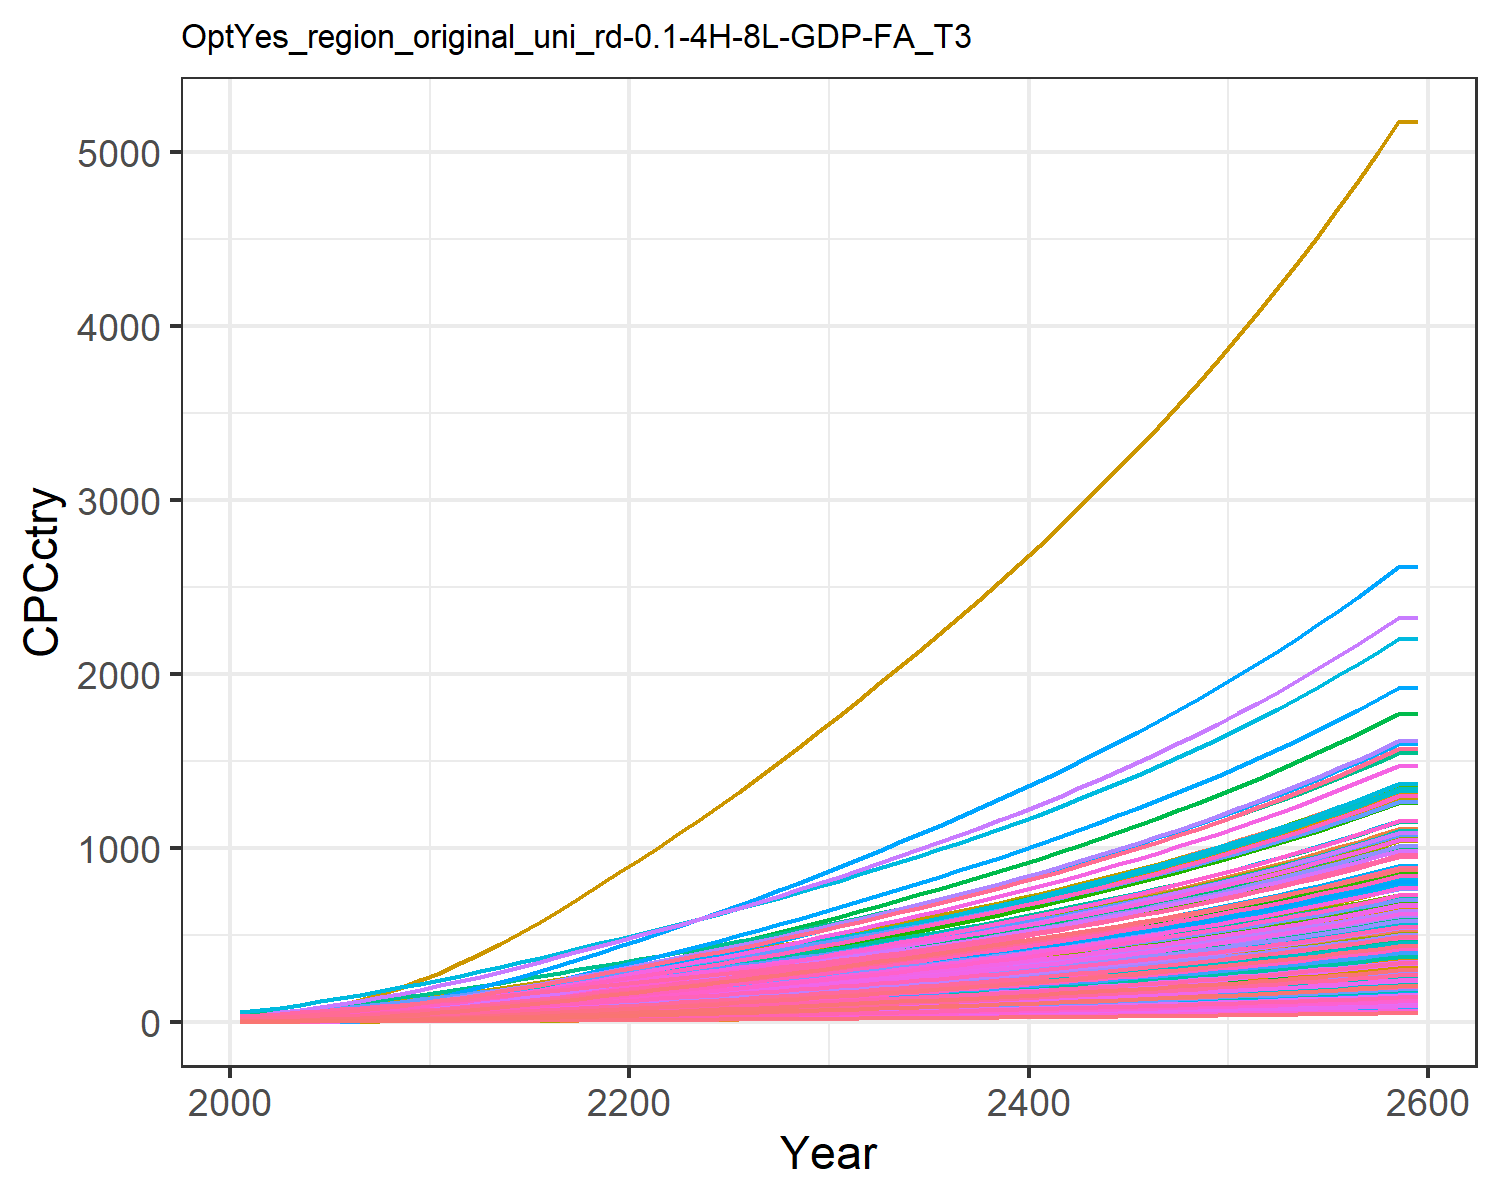

The table this chart was drawn from, first rows:
0.47799534880699657, 1.5172089596350464, 3.6587002052524857, 17.647131702112237, 8.017911542375288, 2.7352867630556976, 25.278795257021066, 28.205905369486054, 4.9567858294261535, 0.16857712759404087, 25.807752779485952, 0.5165520198965892, 0.42357364272332887, 0.9770088509658736, 5.938748996665168, 11.453028449161883, 12.049711835625262, 3.8997785351779353, 5.382383554541085, 3.243659915124978, 2.8791243062739316, 5.994985393343635, 7.058218048748718, 19.452832535313608
0.6281, 2.288, 4.708, 24.33, 11.22, 3.524, 30.46, 32.95, 6.379, 0.2545, 30.13, 0.7787, 0.6386, 1.281, 7.647, 15.79, 16.84, 5.023, 6.936, 4.533, 4.029, 8.382, 9.864, 25.5
0.9427, 3.438, 6.614, 32.04, 15.23, 4.957, 37.44, 41.11, 8.96, 0.3827, 37.57, 1.169, 0.9588, 1.918, 10.75, 20.79, 22.83, 7.063, 9.761, 6.142, 5.471, 11.36, 13.36, 38.15
1.345, 4.901, 8.863, 40.52, 19.87, 6.654, 44.62, 49.6, 12.01, 0.546, 45.29, 1.665, 1.365, 2.727, 14.41, 26.28, 29.72, 9.476, 13.11, 7.992, 7.135, 14.8, 17.39, 54.22
1.853, 6.798, 11.49, 50.04, 25.14, 8.642, 52.02, 58.6, 15.57, 0.7581, 53.46, 2.307, 1.892, 3.744, 18.7, 32.46, 37.53, 12.3, 17.03, 10.09, 9.028, 18.69, 21.95, 74.43
2.464, 9.075, 14.52, 60.26, 30.98, 10.94, 59.74, 68.17, 19.67, 1.013, 62.15, 3.077, 2.524, 4.963, 23.65, 39.08, 46.18, 15.57, 21.57, 12.41, 11.13, 23, 27, 98.62
3.174, 11.65, 17.98, 71.08, 37.44, 13.57, 67.67, 78.26, 24.36, 1.303, 71.29, 3.95, 3.239, 6.375, 29.31, 46.09, 55.72, 19.3, 26.76, 14.97, 13.45, 27.76, 32.56, 126.7
3.995, 14.62, 21.84, 82.63, 44.49, 16.5, 75.85, 88.78, 29.58, 1.637, 80.82, 4.954, 4.064, 8.003, 35.62, 53.57, 66.12, 23.46, 32.55, 17.75, 15.98, 32.95, 38.63, 159
4.927, 17.98, 26.08, 94.87, 52.1, 19.73, 84.28, 99.74, 35.32, 2.015, 90.74, 6.092, 4.999, 9.847, 42.55, 61.51, 77.36, 28.03, 38.92, 20.76, 18.72, 38.55, 45.19, 195.6
5.986, 21.98, 30.47, 108.7, 60.23, 23.07, 92.38, 110.5, 41.28, 2.467, 100.5, 7.445, 6.112, 11.94, 49.75, 70.49, 89.36, 32.78, 45.54, 23.98, 21.64, 44.53, 52.19, 237.2
7.137, 26.41, 35.18, 123.7, 69, 26.66, 100.8, 121.7, 47.67, 2.968, 110.6, 8.948, 7.349, 14.22, 57.47, 80.22, 102.3, 37.87, 52.63, 27.45, 24.79, 50.98, 59.74, 282.4
8.497, 31.14, 40.2, 136.9, 77.5, 30.48, 108.8, 132.4, 54.48, 3.504, 120.3, 10.55, 8.673, 16.91, 65.69, 88.78, 114.9, 43.29, 60.18, 30.81, 27.84, 57.24, 67.07, 336
9.844, 36.14, 46.03, 153.4, 87.84, 34.92, 119.1, 146, 62.4, 4.072, 132.6, 12.26, 10.08, 19.58, 75.24, 99.46, 130.2, 49.59, 68.95, 34.92, 31.56, 64.86, 76, 389
11.3, 41.49, 52.09, 169.9, 98.37, 39.53, 129.2, 159.3, 70.62, 4.681, 144.7, 14.08, 11.58, 22.46, 85.16, 110.2, 145.8, 56.13, 78.04, 39.1, 35.34, 72.63, 85.11, 446.5
12.86, 47.17, 58.4, 186.8, 109.2, 44.33, 139.1, 172.6, 79.2, 5.329, 156.8, 16.02, 13.18, 25.55, 95.5, 121.2, 161.8, 62.94, 87.52, 43.39, 39.22, 80.6, 94.45, 508
14.5, 53.13, 64.92, 204, 120.2, 49.29, 149.1, 186, 88.06, 6.01, 169, 18.05, 14.87, 28.8, 106.2, 132.3, 178.2, 69.98, 97.31, 47.79, 43.2, 88.75, 104, 572.9
16.22, 59.34, 71.64, 221.4, 131.5, 54.41, 159.1, 199.5, 97.21, 6.721, 181.2, 20.18, 16.63, 32.2, 117.2, 143.7, 194.9, 77.25, 107.4, 52.29, 47.26, 97.1, 113.8, 640.8
18, 65.76, 78.54, 239.1, 143.1, 59.65, 169.2, 213.1, 106.6, 7.458, 193.5, 22.38, 18.45, 35.73, 128.5, 155.2, 212.1, 84.71, 117.8, 56.88, 51.41, 105.6, 123.8, 711.2
19.83, 72.36, 85.57, 257.1, 154.8, 65.01, 179.3, 226.8, 116.2, 8.217, 206, 24.64, 20.33, 39.35, 140.1, 166.9, 229.5, 92.31, 128.3, 61.55, 55.63, 114.3, 134, 783.8
21.72, 79.13, 92.74, 275.3, 166.8, 70.47, 189.6, 240.8, 125.9, 8.997, 218.7, 26.97, 22.26, 43.07, 151.8, 178.7, 247.2, 100.1, 139.1, 66.3, 59.93, 123.1, 144.3, 858.3
23.6, 85.83, 99.99, 293.1, 178.6, 75.99, 199.9, 254.8, 135.8, 9.771, 231.5, 29.27, 24.18, 46.78, 163.7, 190.4, 264.7, 107.9, 150, 71, 64.17, 131.8, 154.5, 932.5
25.48, 92.5, 107.3, 310.8, 190.3, 81.57, 210.4, 269.1, 145.8, 10.54, 244.3, 31.57, 26.09, 50.48, 175.8, 201.9, 282.2, 115.8, 161.1, 75.68, 68.4, 140.5, 164.7, 1007
27.42, 99.1, 114.8, 329, 202.5, 87.27, 220.9, 283.5, 155.9, 11.31, 257.4, 33.85, 27.99, 54.3, 188, 213.7, 300.1, 123.9, 172.3, 80.5, 72.76, 149.4, 175.2, 1084
29.41, 106, 122.4, 347.8, 214.9, 93.07, 231.6, 298.2, 166.3, 12.11, 270.8, 36.22, 29.97, 58.22, 200.5, 225.9, 318.6, 132.2, 183.7, 85.45, 77.23, 158.6, 186, 1162
31.45, 113, 130.1, 366.8, 227.6, 98.96, 242.4, 313.1, 176.8, 12.93, 284.3, 38.65, 32, 62.21, 213.2, 238.4, 337.4, 140.5, 195.4, 90.49, 81.78, 167.9, 197, 1243
33.48, 120.2, 138, 386.2, 240.3, 105, 253.3, 328.1, 187.7, 13.77, 297.9, 41.13, 34.07, 66.2, 226.3, 251, 356.3, 149.1, 207.3, 95.56, 86.37, 177.3, 208, 1323
35.6, 127.5, 146.1, 406.3, 253.5, 111.2, 264.7, 343.6, 198.7, 14.63, 312, 43.69, 36.21, 70.37, 239.6, 264.1, 375.9, 157.9, 219.5, 100.8, 91.12, 187.1, 219.5, 1407
37.76, 135.1, 154.3, 427, 267, 117.4, 276.2, 359.4, 209.9, 15.51, 326.3, 46.3, 38.4, 74.62, 253.1, 277.6, 396, 166.8, 231.8, 106.2, 95.97, 197, 231.2, 1493
39.95, 142.7, 162.6, 448, 280.7, 123.8, 287.9, 375.4, 221.3, 16.41, 340.9, 48.96, 40.63, 78.92, 266.7, 291.3, 416.4, 175.8, 244.3, 111.7, 100.9, 207.2, 243.1, 1580
42.17, 150.4, 171, 469.3, 294.7, 130.2, 299.8, 391.8, 232.8, 17.32, 355.7, 51.66, 42.89, 83.28, 280.6, 305.2, 437.2, 184.9, 257, 117.3, 105.9, 217.5, 255.3, 1669
44.45, 158.4, 179.7, 491.3, 309.2, 136.8, 312.1, 408.8, 244.6, 18.26, 371.2, 54.42, 45.21, 87.75, 294.9, 319.6, 458.8, 194.3, 270, 123.1, 111.1, 228.2, 267.9, 1759
46.78, 166.4, 188.6, 513.9, 324, 143.6, 325, 426.4, 256.8, 19.21, 387.2, 57.24, 47.58, 92.31, 309.5, 334.4, 480.9, 203.9, 283.4, 129, 116.5, 239.1, 280.8, 1852
49.11, 174.5, 197.5, 536.6, 338.9, 150.4, 337.8, 444.2, 269, 20.17, 403.4, 60.07, 49.96, 96.88, 324.2, 349.2, 503.1, 213.6, 296.8, 135, 121.8, 250.1, 293.8, 1945
51.46, 182.7, 206.5, 559.5, 354, 157.2, 350.9, 462.2, 281.3, 21.13, 419.7, 62.92, 52.36, 101.5, 339, 364.2, 525.5, 223.3, 310.4, 141, 127.2, 261.3, 306.9, 2038
53.84, 190.9, 215.6, 582.8, 369.3, 164.2, 364.1, 480.6, 293.8, 22.11, 436.4, 65.81, 54.79, 106.1, 354.1, 379.4, 548.3, 233.3, 324.1, 147.1, 132.7, 272.5, 320.2, 2133
56.25, 199.3, 224.9, 606.6, 384.8, 171.3, 377.7, 499.3, 306.6, 23.1, 453.3, 68.74, 57.26, 110.8, 369.4, 394.9, 571.4, 243.3, 338.1, 153.3, 138.3, 284, 333.7, 2229
58.71, 207.8, 234.4, 630.8, 400.7, 178.6, 391.5, 518.4, 319.6, 24.11, 470.7, 71.71, 59.77, 115.6, 385, 410.8, 595.1, 253.6, 352.4, 159.7, 144.1, 295.7, 347.5, 2327
61.2, 216.4, 244.1, 655.5, 416.9, 185.9, 405.6, 538, 332.8, 25.14, 488.5, 74.73, 62.32, 120.5, 401, 426.9, 619.2, 264.1, 367, 166.2, 149.9, 307.7, 361.6, 2426
63.75, 225.2, 253.9, 680.9, 433.5, 193.5, 420, 558, 346.3, 26.19, 506.7, 77.81, 64.92, 125.4, 417.3, 443.5, 643.9, 274.8, 381.9, 172.8, 155.9, 319.9, 376, 2527
66.35, 234.1, 264, 706.8, 450.4, 201.2, 434.8, 578.6, 360.2, 27.26, 525.4, 80.95, 67.57, 130.5, 433.9, 460.5, 669.1, 285.8, 397.1, 179.6, 162, 332.4, 390.8, 2631
69, 243.2, 274.3, 733.4, 467.8, 209.1, 450, 599.8, 374.3, 28.35, 544.5, 84.16, 70.28, 135.6, 451, 477.8, 695, 297, 412.7, 186.5, 168.2, 345.2, 405.9, 2736
71.7, 252.5, 284.9, 760.6, 485.6, 217.2, 465.5, 621.5, 388.8, 29.46, 564.2, 87.43, 73.05, 140.8, 468.4, 495.6, 721.5, 308.5, 428.6, 193.6, 174.6, 358.3, 421.4, 2844
74.47, 262, 295.7, 788.5, 503.9, 225.5, 481.5, 643.8, 403.7, 30.6, 584.5, 90.77, 75.88, 146.2, 486.3, 513.9, 748.7, 320.3, 445, 200.9, 181.2, 371.8, 437.3, 2954
77.31, 271.7, 306.8, 817.2, 522.6, 234, 497.9, 666.8, 418.9, 31.77, 605.3, 94.19, 78.78, 151.7, 504.7, 532.7, 776.6, 332.4, 461.8, 208.4, 187.9, 385.6, 453.6, 3066
80.21, 281.6, 318.2, 846.7, 541.9, 242.7, 514.7, 690.4, 434.6, 32.97, 626.7, 97.69, 81.74, 157.3, 523.5, 552, 805.3, 344.8, 479, 216.1, 194.9, 399.8, 470.3, 3182
83.19, 291.8, 329.9, 877, 561.7, 251.7, 532.1, 714.7, 450.7, 34.19, 648.7, 101.3, 84.79, 163, 542.9, 571.8, 834.8, 357.5, 496.7, 224, 202, 414.3, 487.6, 3300
86.24, 302.2, 341.9, 908.1, 582, 260.9, 549.9, 739.7, 467.2, 35.45, 671.4, 105, 87.91, 168.9, 562.8, 592.2, 865.1, 370.6, 514.9, 232.2, 209.3, 429.3, 505.3, 3421
89.38, 312.9, 354.3, 940.2, 603, 270.4, 568.2, 765.4, 484.2, 36.74, 694.8, 108.7, 91.11, 174.9, 583.2, 613.2, 896.2, 384.1, 533.6, 240.5, 216.9, 444.7, 523.5, 3546
92.6, 323.8, 367, 973.1, 624.5, 280.1, 587, 792, 501.6, 38.06, 718.8, 112.6, 94.4, 181.1, 604.3, 634.8, 928.3, 397.9, 552.8, 249.2, 224.6, 460.6, 542.2, 3674
95.9, 335, 380.1, 1007, 646.7, 290.2, 606.4, 819.3, 519.6, 39.43, 743.6, 116.6, 97.78, 187.5, 625.9, 657, 961.3, 412.2, 572.6, 258, 232.6, 476.9, 561.5, 3805
99.3, 346.6, 393.5, 1042, 669.5, 300.5, 626.3, 847.5, 538.1, 40.83, 769.1, 120.7, 101.3, 194, 648.2, 679.9, 995.4, 426.9, 592.9, 267.2, 240.8, 493.7, 581.4, 3940
102.8, 358.4, 407.4, 1078, 693, 311.1, 646.9, 876.5, 557.1, 42.26, 795.5, 124.9, 104.8, 200.7, 671.1, 703.5, 1030, 442, 613.9, 276.6, 249.3, 511, 601.8, 4079
106.4, 370.6, 421.6, 1115, 717.3, 322.1, 668, 906.4, 576.8, 43.75, 822.6, 129.2, 108.5, 207.6, 694.8, 727.8, 1067, 457.5, 635.5, 286.3, 258, 528.9, 622.9, 4221
110.1, 383.1, 436.3, 1153, 742.3, 333.4, 689.8, 937.3, 597, 45.27, 850.6, 133.6, 112.3, 214.6, 719.1, 752.9, 1104, 473.5, 657.8, 296.3, 267, 547.2, 644.7, 4368
113.9, 396, 451.5, 1193, 768, 345, 712.3, 969.2, 617.8, 46.84, 879.5, 138.2, 116.2, 221.9, 744.2, 778.7, 1142, 490.1, 680.7, 306.6, 276.3, 566.2, 667.1, 4519
117.8, 409.2, 467.1, 1233, 794.6, 357, 735.4, 1002, 639.3, 48.46, 909.3, 142.9, 120.2, 229.4, 770.1, 805.4, 1182, 507.1, 704.4, 317.2, 285.9, 585.7, 690.3, 4675
121.8, 422.8, 483.2, 1275, 822, 369.3, 759.2, 1036, 661.5, 50.12, 940, 147.8, 124.3, 237.1, 796.8, 832.9, 1223, 524.7, 728.8, 328.2, 295.8, 605.9, 714.1, 4836
126, 436.9, 499.8, 1319, 850.3, 382.1, 783.7, 1071, 684.4, 51.84, 971.7, 152.8, 128.6, 245, 824.3, 861.2, 1265, 542.8, 753.9, 339.5, 306, 626.7, 738.7, 5001
130.3, 451.3, 516.9, 1363, 879.5, 395.2, 809, 1107, 707.9, 53.61, 1004, 157.9, 133, 253.2, 852.7, 890.5, 1308, 561.5, 779.9, 351.1, 316.5, 648.1, 764.1, 5171
130.3, 451.3, 516.9, 1363, 879.5, 395.2, 809, 1107, 707.9, 53.61, 1004, 157.9, 133, 253.2, 852.7, 890.5, 1308, 561.5, 779.9, 351.1, 316.5, 648.1, 764.1, 5171
